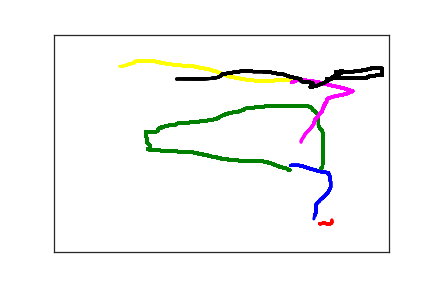

The data file committed next to this chart (first rows):
3.540000000000000000e+02, 3.010000000000000000e+02, 0.000000000000000000e+00, 1.000000000000000000e+00
3.630000000000000000e+02, 3.010000000000000000e+02, 3.800000000000000000e+01, 1.000000000000000000e+00
3.660000000000000000e+02, 3.010000000000000000e+02, 5.300000000000000000e+01, 1.000000000000000000e+00
3.700000000000000000e+02, 3.020000000000000000e+02, 6.900000000000000000e+01, 1.000000000000000000e+00
3.760000000000000000e+02, 3.050000000000000000e+02, 8.100000000000000000e+01, 1.000000000000000000e+00
3.830000000000000000e+02, 3.090000000000000000e+02, 9.700000000000000000e+01, 1.000000000000000000e+00
3.890000000000000000e+02, 3.110000000000000000e+02, 1.130000000000000000e+02, 1.000000000000000000e+00
3.950000000000000000e+02, 3.140000000000000000e+02, 1.290000000000000000e+02, 1.000000000000000000e+00
4.020000000000000000e+02, 3.160000000000000000e+02, 1.450000000000000000e+02, 1.000000000000000000e+00
4.060000000000000000e+02, 3.170000000000000000e+02, 1.620000000000000000e+02, 1.000000000000000000e+00
4.090000000000000000e+02, 3.180000000000000000e+02, 1.790000000000000000e+02, 1.000000000000000000e+00
4.100000000000000000e+02, 3.180000000000000000e+02, 1.950000000000000000e+02, 1.000000000000000000e+00
4.100000000000000000e+02, 3.190000000000000000e+02, 2.540000000000000000e+02, 1.000000000000000000e+00
4.100000000000000000e+02, 3.200000000000000000e+02, 2.950000000000000000e+02, 1.000000000000000000e+00
4.110000000000000000e+02, 3.230000000000000000e+02, 3.120000000000000000e+02, 1.000000000000000000e+00
4.120000000000000000e+02, 3.270000000000000000e+02, 3.280000000000000000e+02, 1.000000000000000000e+00
4.120000000000000000e+02, 3.320000000000000000e+02, 3.460000000000000000e+02, 1.000000000000000000e+00
4.130000000000000000e+02, 3.380000000000000000e+02, 3.620000000000000000e+02, 1.000000000000000000e+00
4.130000000000000000e+02, 3.450000000000000000e+02, 3.790000000000000000e+02, 1.000000000000000000e+00
4.130000000000000000e+02, 3.520000000000000000e+02, 3.950000000000000000e+02, 1.000000000000000000e+00
4.110000000000000000e+02, 3.580000000000000000e+02, 4.120000000000000000e+02, 1.000000000000000000e+00
4.090000000000000000e+02, 3.630000000000000000e+02, 4.290000000000000000e+02, 1.000000000000000000e+00
4.070000000000000000e+02, 3.670000000000000000e+02, 4.450000000000000000e+02, 1.000000000000000000e+00
4.040000000000000000e+02, 3.720000000000000000e+02, 4.620000000000000000e+02, 1.000000000000000000e+00
4.010000000000000000e+02, 3.760000000000000000e+02, 4.780000000000000000e+02, 1.000000000000000000e+00
3.980000000000000000e+02, 3.790000000000000000e+02, 4.950000000000000000e+02, 1.000000000000000000e+00
3.960000000000000000e+02, 3.830000000000000000e+02, 5.120000000000000000e+02, 1.000000000000000000e+00
3.930000000000000000e+02, 3.870000000000000000e+02, 5.280000000000000000e+02, 1.000000000000000000e+00
3.920000000000000000e+02, 3.900000000000000000e+02, 5.450000000000000000e+02, 1.000000000000000000e+00
3.910000000000000000e+02, 3.920000000000000000e+02, 5.620000000000000000e+02, 1.000000000000000000e+00
3.910000000000000000e+02, 3.950000000000000000e+02, 5.790000000000000000e+02, 1.000000000000000000e+00
3.910000000000000000e+02, 3.970000000000000000e+02, 5.960000000000000000e+02, 1.000000000000000000e+00
3.910000000000000000e+02, 3.990000000000000000e+02, 6.130000000000000000e+02, 1.000000000000000000e+00
3.910000000000000000e+02, 4.000000000000000000e+02, 6.580000000000000000e+02, 1.000000000000000000e+00
3.910000000000000000e+02, 4.010000000000000000e+02, 7.620000000000000000e+02, 1.000000000000000000e+00
3.910000000000000000e+02, 4.020000000000000000e+02, 7.960000000000000000e+02, 1.000000000000000000e+00
3.910000000000000000e+02, 4.040000000000000000e+02, 8.120000000000000000e+02, 1.000000000000000000e+00
3.910000000000000000e+02, 4.050000000000000000e+02, 8.290000000000000000e+02, 1.000000000000000000e+00
3.910000000000000000e+02, 4.060000000000000000e+02, 8.480000000000000000e+02, 1.000000000000000000e+00
3.910000000000000000e+02, 4.080000000000000000e+02, 8.640000000000000000e+02, 1.000000000000000000e+00
3.910000000000000000e+02, 4.090000000000000000e+02, 8.780000000000000000e+02, 1.000000000000000000e+00
3.910000000000000000e+02, 4.110000000000000000e+02, 8.960000000000000000e+02, 1.000000000000000000e+00
3.900000000000000000e+02, 4.120000000000000000e+02, 9.120000000000000000e+02, 1.000000000000000000e+00
3.900000000000000000e+02, 4.130000000000000000e+02, 9.290000000000000000e+02, 1.000000000000000000e+00
3.900000000000000000e+02, 4.140000000000000000e+02, 9.450000000000000000e+02, 1.000000000000000000e+00
3.900000000000000000e+02, 4.150000000000000000e+02, 9.780000000000000000e+02, 1.000000000000000000e+00
3.900000000000000000e+02, 4.160000000000000000e+02, 1.070000000000000000e+03, 1.000000000000000000e+00
3.890000000000000000e+02, 4.160000000000000000e+02, 1.103000000000000000e+03, 1.000000000000000000e+00
3.890000000000000000e+02, 4.180000000000000000e+02, 1.128000000000000000e+03, 1.000000000000000000e+00
3.880000000000000000e+02, 4.240000000000000000e+02, 1.146000000000000000e+03, 1.000000000000000000e+00
3.880000000000000000e+02, 4.310000000000000000e+02, 1.162000000000000000e+03, 1.000000000000000000e+00
3.970000000000000000e+02, 4.350000000000000000e+02, 1.341000000000000000e+03, 2.000000000000000000e+00
4.020000000000000000e+02, 4.340000000000000000e+02, 1.715000000000000000e+03, 2.000000000000000000e+00
4.030000000000000000e+02, 4.340000000000000000e+02, 1.735000000000000000e+03, 2.000000000000000000e+00
4.040000000000000000e+02, 4.340000000000000000e+02, 1.750000000000000000e+03, 2.000000000000000000e+00
4.050000000000000000e+02, 4.340000000000000000e+02, 1.763000000000000000e+03, 2.000000000000000000e+00
4.070000000000000000e+02, 4.350000000000000000e+02, 1.783000000000000000e+03, 2.000000000000000000e+00
4.090000000000000000e+02, 4.350000000000000000e+02, 1.803000000000000000e+03, 2.000000000000000000e+00
4.110000000000000000e+02, 4.350000000000000000e+02, 1.817000000000000000e+03, 2.000000000000000000e+00
4.120000000000000000e+02, 4.350000000000000000e+02, 1.830000000000000000e+03, 2.000000000000000000e+00
4.130000000000000000e+02, 4.350000000000000000e+02, 1.937000000000000000e+03, 2.000000000000000000e+00
... 717 more rows
